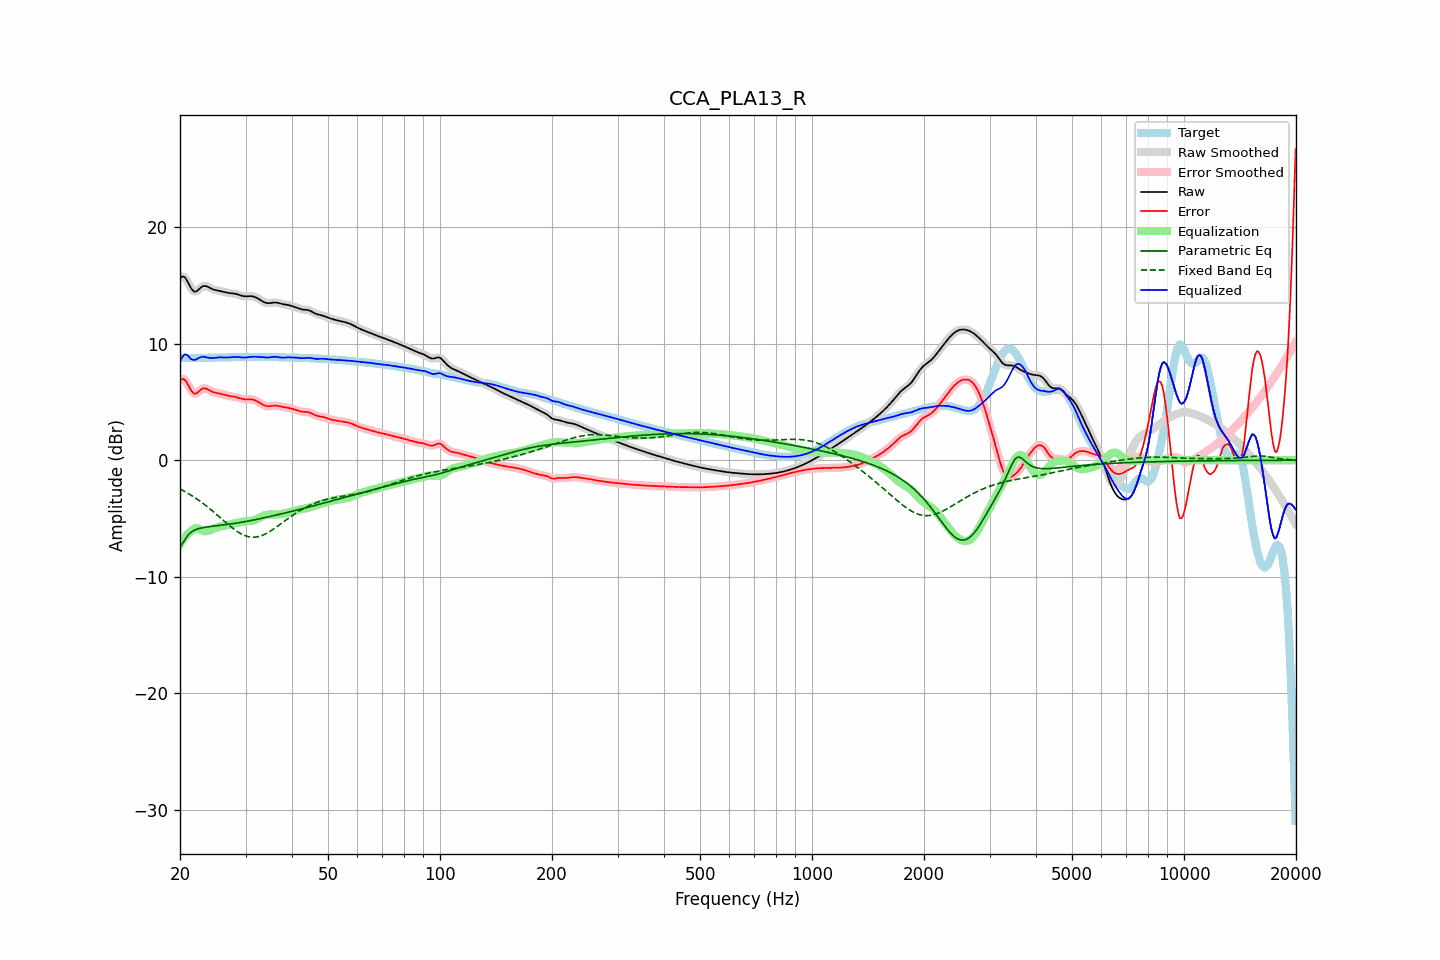

Source data for this figure (header and first rows):
frequency, raw, error, smoothed, error_smoothed, equalization, parametric_eq, fixed_band_eq, equalized_raw, equalized_smoothed, target
20.00, 15.63, 6.85, 15.64, 6.86, -7.22, -7.43, -2.46, 8.41, 8.42, 8.78
20.20, 15.73, 6.95, 15.73, 6.95, -7.00, -7.25, -2.54, 8.74, 8.74, 8.78
20.40, 15.75, 6.97, 15.74, 6.96, -6.79, -7.06, -2.61, 8.96, 8.95, 8.78
20.61, 15.69, 6.90, 15.67, 6.88, -6.61, -6.83, -2.68, 9.08, 9.06, 8.78
20.81, 15.49, 6.71, 15.49, 6.71, -6.44, -6.61, -2.76, 9.05, 9.05, 8.78
21.02, 15.25, 6.47, 15.24, 6.47, -6.30, -6.44, -2.84, 8.95, 8.94, 8.77
21.23, 14.97, 6.20, 14.98, 6.21, -6.18, -6.28, -2.92, 8.79, 8.80, 8.77
21.44, 14.73, 5.97, 14.74, 5.98, -6.08, -6.17, -3.01, 8.65, 8.66, 8.76
21.66, 14.57, 5.81, 14.56, 5.80, -5.94, -6.07, -3.09, 8.63, 8.62, 8.76
21.87, 14.45, 5.70, 14.48, 5.72, -5.86, -6.01, -3.19, 8.59, 8.62, 8.75
22.09, 14.48, 5.72, 14.48, 5.73, -5.83, -5.94, -3.28, 8.65, 8.65, 8.75
22.31, 14.57, 5.81, 14.56, 5.81, -5.85, -5.90, -3.37, 8.72, 8.71, 8.76
22.54, 14.69, 5.93, 14.69, 5.93, -5.90, -5.85, -3.47, 8.79, 8.79, 8.76
22.76, 14.82, 6.05, 14.81, 6.04, -5.97, -5.82, -3.57, 8.84, 8.84, 8.77
22.99, 14.91, 6.14, 14.90, 6.13, -6.04, -5.79, -3.67, 8.88, 8.87, 8.77
23.22, 14.95, 6.17, 14.94, 6.16, -6.08, -5.76, -3.77, 8.87, 8.86, 8.78
23.45, 14.94, 6.15, 14.94, 6.15, -6.09, -5.74, -3.88, 8.84, 8.84, 8.79
23.69, 14.89, 6.10, 14.89, 6.10, -6.08, -5.72, -3.99, 8.82, 8.81, 8.79
23.92, 14.82, 6.02, 14.82, 6.02, -6.04, -5.70, -4.10, 8.79, 8.79, 8.80
24.16, 14.75, 5.95, 14.75, 5.95, -5.98, -5.68, -4.21, 8.77, 8.77, 8.80
24.40, 14.68, 5.88, 14.69, 5.88, -5.92, -5.66, -4.33, 8.77, 8.77, 8.81
24.65, 14.63, 5.82, 14.63, 5.83, -5.86, -5.65, -4.44, 8.77, 8.77, 8.81
24.89, 14.59, 5.79, 14.60, 5.79, -5.81, -5.63, -4.56, 8.79, 8.79, 8.81
25.14, 14.57, 5.76, 14.57, 5.76, -5.76, -5.61, -4.68, 8.80, 8.80, 8.81
25.39, 14.54, 5.74, 14.54, 5.74, -5.72, -5.60, -4.80, 8.82, 8.82, 8.80
25.65, 14.51, 5.71, 14.51, 5.71, -5.69, -5.58, -4.92, 8.82, 8.82, 8.80
25.91, 14.48, 5.68, 14.48, 5.67, -5.66, -5.57, -5.04, 8.82, 8.82, 8.80
26.16, 14.44, 5.64, 14.44, 5.64, -5.63, -5.55, -5.16, 8.81, 8.81, 8.81
26.43, 14.40, 5.60, 14.41, 5.60, -5.60, -5.53, -5.28, 8.80, 8.81, 8.81
26.69, 14.37, 5.56, 14.37, 5.56, -5.57, -5.51, -5.40, 8.80, 8.80, 8.82
26.96, 14.35, 5.53, 14.35, 5.53, -5.54, -5.50, -5.52, 8.81, 8.81, 8.82
27.23, 14.33, 5.50, 14.33, 5.50, -5.51, -5.48, -5.63, 8.82, 8.82, 8.83
27.50, 14.32, 5.48, 14.32, 5.48, -5.48, -5.46, -5.74, 8.84, 8.84, 8.84
27.77, 14.31, 5.46, 14.31, 5.46, -5.45, -5.44, -5.85, 8.85, 8.85, 8.84
28.05, 14.29, 5.44, 14.28, 5.44, -5.42, -5.42, -5.96, 8.86, 8.86, 8.85
28.33, 14.25, 5.41, 14.25, 5.41, -5.39, -5.40, -6.05, 8.86, 8.86, 8.85
28.62, 14.21, 5.37, 14.21, 5.37, -5.36, -5.37, -6.15, 8.86, 8.85, 8.84
28.90, 14.17, 5.33, 14.17, 5.33, -5.33, -5.35, -6.23, 8.84, 8.84, 8.84
29.19, 14.12, 5.29, 14.12, 5.29, -5.30, -5.33, -6.31, 8.83, 8.82, 8.84
29.48, 14.08, 5.25, 14.09, 5.25, -5.27, -5.30, -6.38, 8.81, 8.81, 8.83
29.78, 14.06, 5.23, 14.06, 5.23, -5.26, -5.28, -6.44, 8.81, 8.81, 8.83
30.08, 14.05, 5.22, 14.06, 5.22, -5.24, -5.25, -6.49, 8.81, 8.81, 8.83
30.38, 14.06, 5.22, 14.06, 5.22, -5.23, -5.23, -6.54, 8.83, 8.83, 8.84
30.68, 14.07, 5.23, 14.07, 5.23, -5.22, -5.20, -6.57, 8.85, 8.85, 8.84
30.99, 14.07, 5.23, 14.07, 5.23, -5.21, -5.17, -6.59, 8.87, 8.86, 8.85
31.30, 14.06, 5.21, 14.06, 5.21, -5.19, -5.15, -6.60, 8.88, 8.88, 8.85
31.61, 14.03, 5.18, 14.03, 5.17, -5.15, -5.12, -6.61, 8.88, 8.88, 8.85
31.93, 13.98, 5.12, 13.97, 5.12, -5.10, -5.09, -6.59, 8.88, 8.87, 8.85
32.24, 13.90, 5.05, 13.90, 5.05, -5.04, -5.06, -6.58, 8.87, 8.87, 8.85
32.57, 13.82, 4.97, 13.82, 4.97, -4.96, -5.03, -6.54, 8.86, 8.86, 8.85
32.89, 13.74, 4.89, 13.74, 4.89, -4.89, -5.01, -6.51, 8.85, 8.85, 8.85
33.22, 13.66, 4.81, 13.65, 4.81, -4.82, -4.98, -6.45, 8.84, 8.84, 8.85
33.55, 13.58, 4.73, 13.58, 4.73, -4.75, -4.95, -6.40, 8.83, 8.83, 8.85
33.89, 13.52, 4.68, 13.52, 4.68, -4.71, -4.92, -6.33, 8.82, 8.82, 8.85
34.23, 13.49, 4.64, 13.49, 4.64, -4.67, -4.89, -6.26, 8.81, 8.81, 8.85
34.57, 13.47, 4.63, 13.47, 4.63, -4.66, -4.85, -6.18, 8.81, 8.82, 8.84
34.92, 13.48, 4.64, 13.48, 4.64, -4.65, -4.82, -6.10, 8.83, 8.83, 8.84
35.27, 13.50, 4.66, 13.50, 4.66, -4.65, -4.79, -6.01, 8.85, 8.85, 8.84
35.62, 13.52, 4.68, 13.52, 4.68, -4.66, -4.76, -5.92, 8.86, 8.86, 8.84
35.97, 13.53, 4.69, 13.53, 4.69, -4.66, -4.73, -5.82, 8.88, 8.87, 8.84
... 635 more rows
